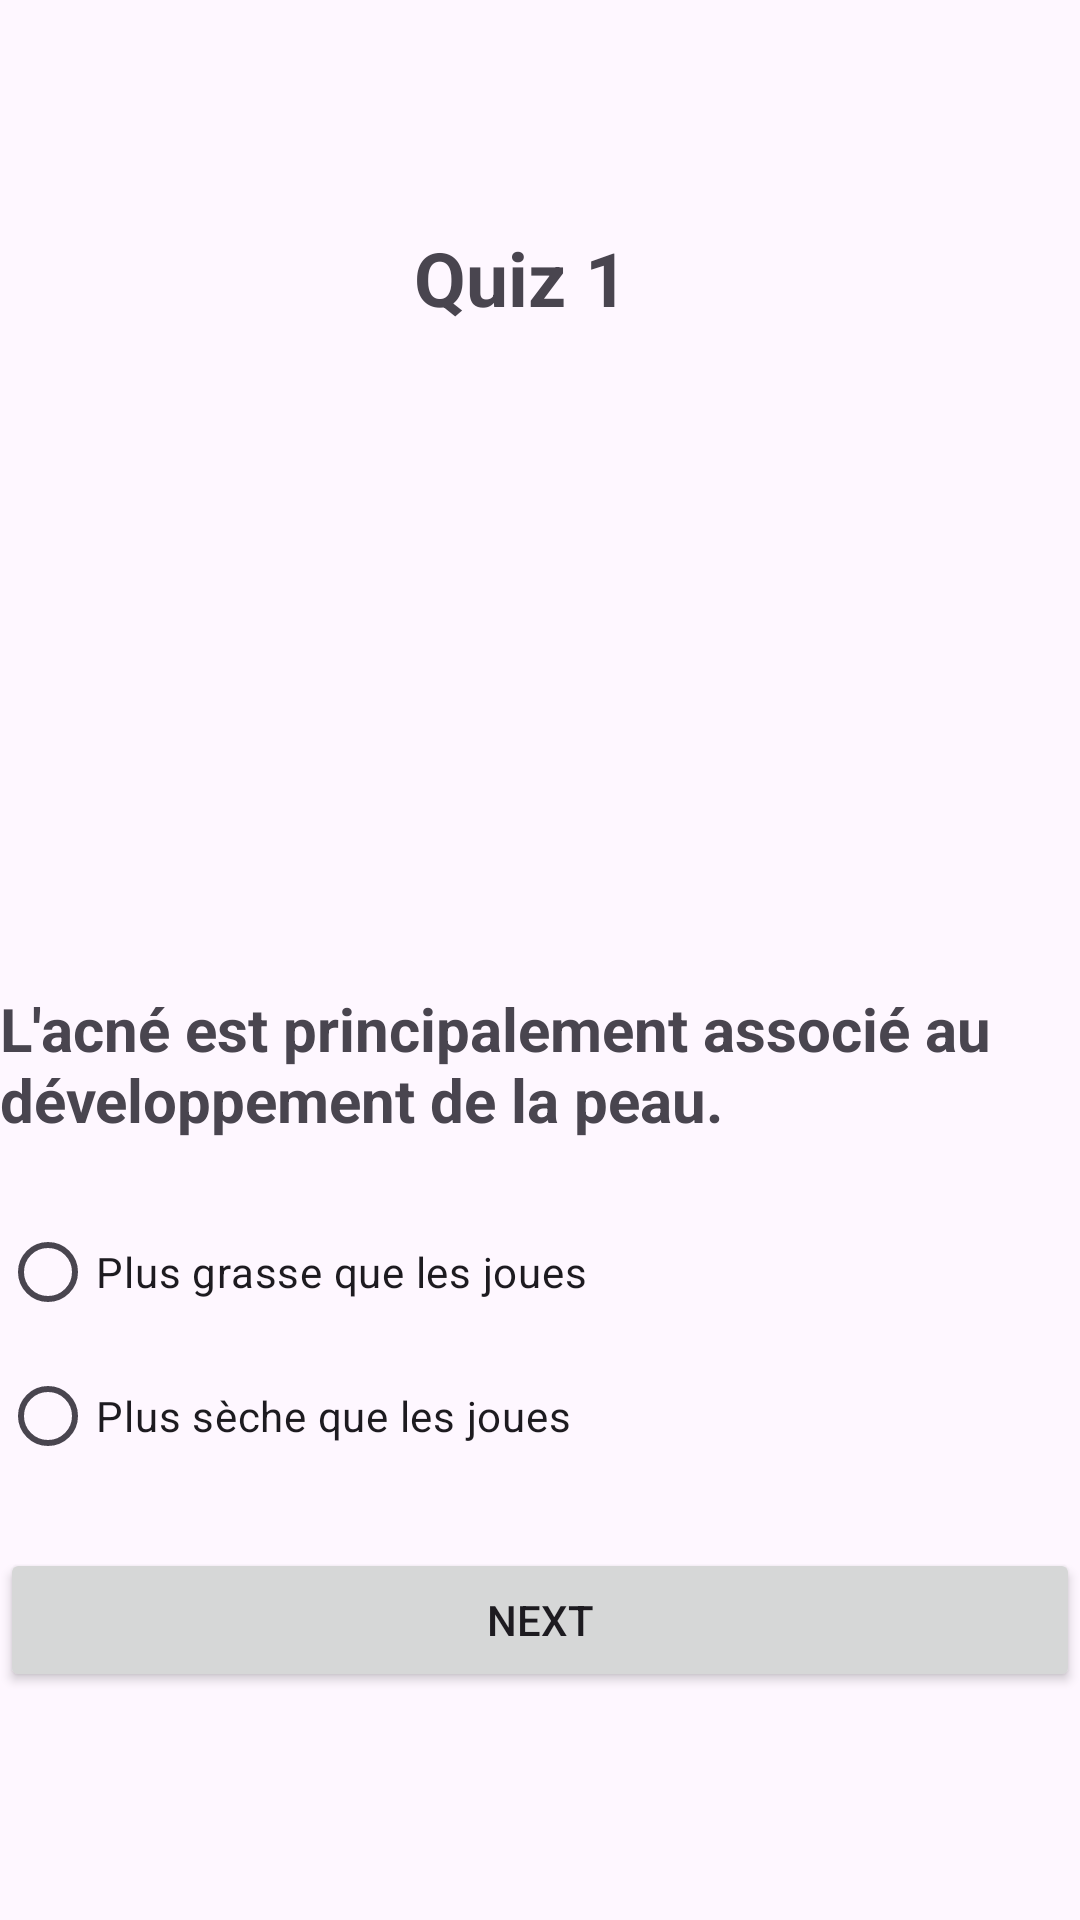

Produce the Android XML layout that renders to this screen, including the resource entries it uses.
<!-- AndroidManifest.xml: application theme Theme.My_Quiz_Application -->
<!-- res/layout/activity_quiz1.xml -->
<LinearLayout xmlns:android="http://schemas.android.com/apk/res/android"
    android:layout_width="match_parent"
    android:layout_height="match_parent"
    android:orientation="vertical"
    android:layout_marginLeft="20dp"
    android:layout_marginRight="20dp"
    android:gravity="center">

    <TextView
        android:layout_width="wrap_content"
        android:layout_height="wrap_content"
        android:text="Quiz 1  "
        android:textSize="25sp"
        android:textStyle="bold" />

    <ImageView
        android:id="@+id/ivQuiz1"
        android:layout_width="match_parent"
        android:layout_height="200dp"
        android:scaleType="fitCenter"/>

    <TextView
        android:layout_width="wrap_content"
        android:layout_height="wrap_content"
        android:text="L'acné est principalement associé au développement de la peau."
        android:textSize="20sp"
        android:layout_marginTop="20dp"
        android:layout_marginBottom="20sp"
        android:textStyle="bold"/>

    <RadioGroup
        android:layout_width="match_parent"
        android:layout_height="wrap_content"
        android:id="@+id/rg">

        <RadioButton
            android:id="@+id/rb1"
            android:layout_width="wrap_content"
            android:layout_height="wrap_content"
            android:text="Plus grasse que les joues" />

        <RadioButton
            android:id="@+id/rb2"
            android:layout_width="wrap_content"
            android:layout_height="wrap_content"
            android:text="Plus sèche que les joues" />

    </RadioGroup>

    <Button
        android:id="@+id/bNext"
        android:layout_width="match_parent"
        android:layout_height="wrap_content"
        android:text="Next"
        android:layout_marginTop="20dp"/>

</LinearLayout>
<!-- resources referenced by this layout -->
<resources>
  <style name="Theme.My_Quiz_Application" parent="Base.Theme.My_Quiz_Application" />
  <style name="Base.Theme.My_Quiz_Application" parent="Theme.Material3.DayNight.NoActionBar">
          
          
      </style>
</resources>
